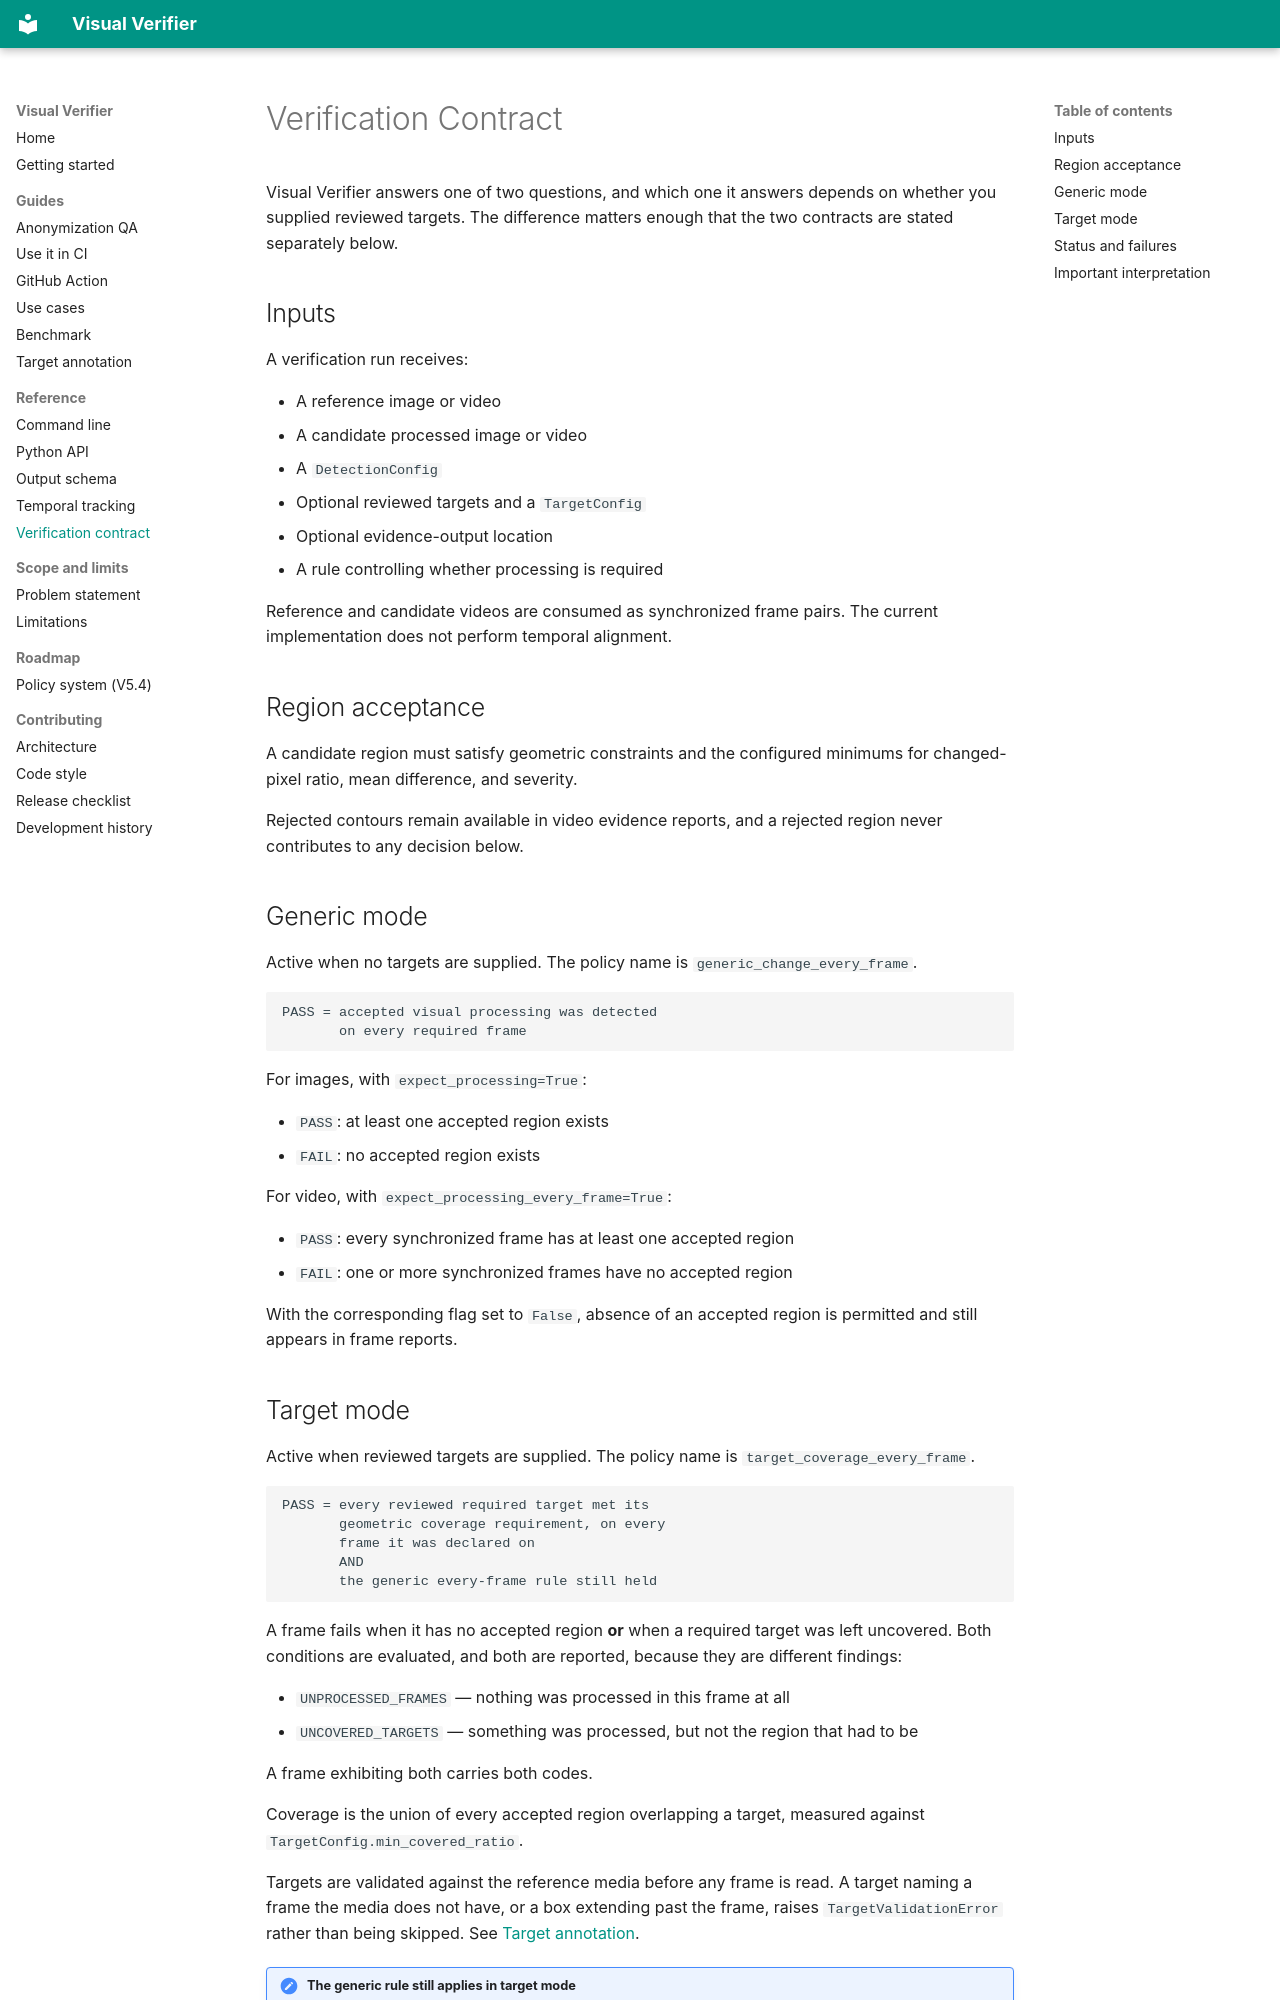

repository: SAMtheROCKET/visual-verifier · page: verification_contract/index.html · generator: mkdocs

# Verification Contract

Visual Verifier answers one of two questions, and which one it answers
depends on whether you supplied reviewed targets. The difference matters
enough that the two contracts are stated separately below.

## Inputs

A verification run receives:

- A reference image or video
- A candidate processed image or video
- A `DetectionConfig`
- Optional reviewed targets and a `TargetConfig`
- Optional evidence-output location
- A rule controlling whether processing is required

Reference and candidate videos are consumed as synchronized frame pairs.
The current implementation does not perform temporal alignment.

## Region acceptance

A candidate region must satisfy geometric constraints and the configured
minimums for changed-pixel ratio, mean difference, and severity.

Rejected contours remain available in video evidence reports, and a
rejected region never contributes to any decision below.

## Generic mode

Active when no targets are supplied. The policy name is
`generic_change_every_frame`.

```text
PASS = accepted visual processing was detected
       on every required frame
```

For images, with `expect_processing=True`:

- `PASS`: at least one accepted region exists
- `FAIL`: no accepted region exists

For video, with `expect_processing_every_frame=True`:

- `PASS`: every synchronized frame has at least one accepted region
- `FAIL`: one or more synchronized frames have no accepted region

With the corresponding flag set to `False`, absence of an accepted
region is permitted and still appears in frame reports.
